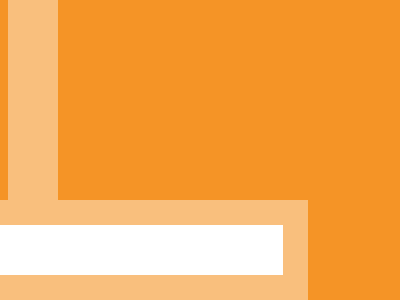

Reproduce this picture with HTML and CSS.

<!DOCTYPE html>
<html lang="en">

<head>
    <meta charset="UTF-8">
    <meta name="viewport" content="width=device-width, initial-scale=1.0">
    <title>Document</title>
</head>

<body>
    <div></div>
    <div class="a"></div>
    <style>
        body {
            background: #F59426;
        }

        div {
            position: absolute;
            top: 0;
            left: 175;
            width: 50px;
            height: 300px;
            background: #F9BF7D;
        }

        .a {
            rotate: 90deg;
            height: 450px;
            top: -100;
            background: #FFFFFF;
            border: 25px solid #F9BF7D;
        }

        /* body{background:#f59426}div{position:absolute;top:0;left:175;width:50px;height:300px;background:#f9bf7d}.a{rotate:90deg;height:450px;top:-100;background:#fff;border:25px solid #f9bf7d} */
    </style>

</body>

</html>